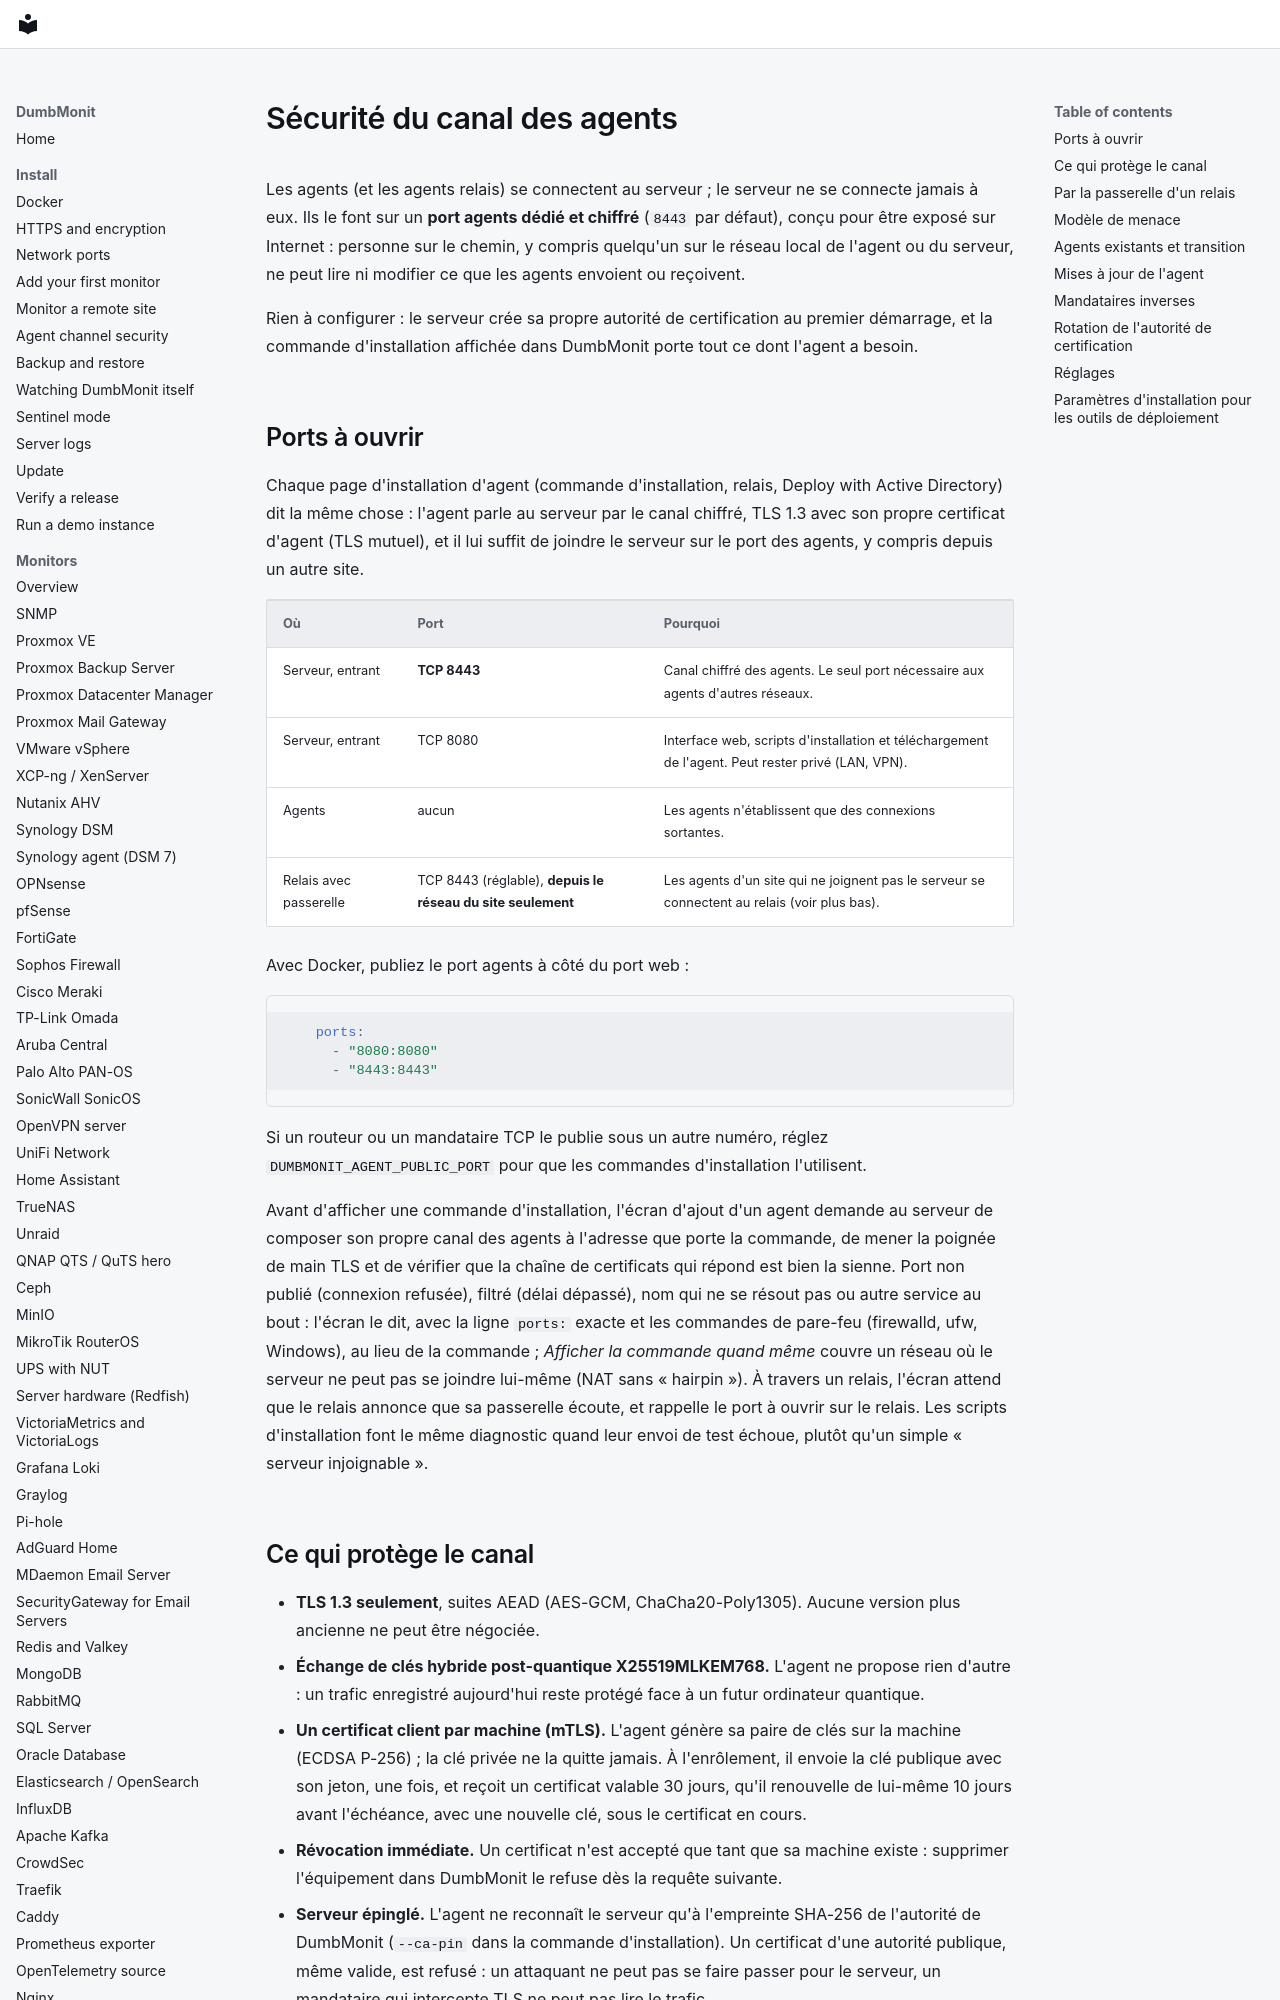

repository: laupernoe/dumbmonit · page: install/agent-security.fr/index.html · generator: mkdocs

# Sécurité du canal des agents

Les agents (et les agents relais) se connectent au serveur ; le serveur ne se
connecte jamais à eux. Ils le font sur un **port
agents dédié et chiffré** (`8443` par défaut), conçu pour être exposé sur
Internet : personne sur le chemin, y compris quelqu'un sur le réseau local de
l'agent ou du serveur, ne peut lire ni modifier ce que les agents envoient ou
reçoivent.

Rien à configurer : le serveur crée sa propre autorité de certification au
premier démarrage, et la commande d'installation affichée dans DumbMonit porte
tout ce dont l'agent a besoin.

## Ports à ouvrir

Chaque page d'installation d'agent (commande d'installation, relais, Deploy
with Active Directory) dit la même chose : l'agent parle au serveur par le canal
chiffré, TLS 1.3 avec son propre certificat d'agent (TLS mutuel), et il lui
suffit de joindre le serveur sur le port des agents, y compris depuis un autre
site.

| Où | Port | Pourquoi |
|----|------|----------|
| Serveur, entrant | **TCP 8443** | Canal chiffré des agents. Le seul port nécessaire aux agents d'autres réseaux. |
| Serveur, entrant | TCP 8080 | Interface web, scripts d'installation et téléchargement de l'agent. Peut rester privé (LAN, VPN). |
| Agents | aucun | Les agents n'établissent que des connexions sortantes. |
| Relais avec passerelle | TCP 8443 (réglable), **depuis le réseau du site seulement** | Les agents d'un site qui ne joignent pas le serveur se connectent au relais (voir plus bas). |

Avec Docker, publiez le port agents à côté du port web :

```yaml
    ports:
      - "8080:8080"
      - "8443:8443"
```

Si un routeur ou un mandataire TCP le publie sous un autre numéro, réglez
`DUMBMONIT_AGENT_PUBLIC_PORT` pour que les commandes d'installation l'utilisent.

Avant d'afficher une commande d'installation, l'écran d'ajout d'un agent demande
au serveur de composer son propre canal des agents à l'adresse que porte la
commande, de mener la poignée de main TLS et de vérifier que la chaîne de
certificats qui répond est bien la sienne. Port non publié (connexion refusée),
filtré (délai dépassé), nom qui ne se résout pas ou autre service au bout :
l'écran le dit, avec la ligne `ports:` exacte et les commandes de pare-feu
(firewalld, ufw, Windows), au lieu de la commande ; *Afficher la commande quand
même* couvre un réseau où le serveur ne peut pas se joindre lui-même (NAT sans
« hairpin »). À travers un relais, l'écran attend que le relais annonce que sa
passerelle écoute, et rappelle le port à ouvrir sur le relais. Les scripts
d'installation font le même diagnostic quand leur envoi de test échoue, plutôt
qu'un simple « serveur injoignable ».
